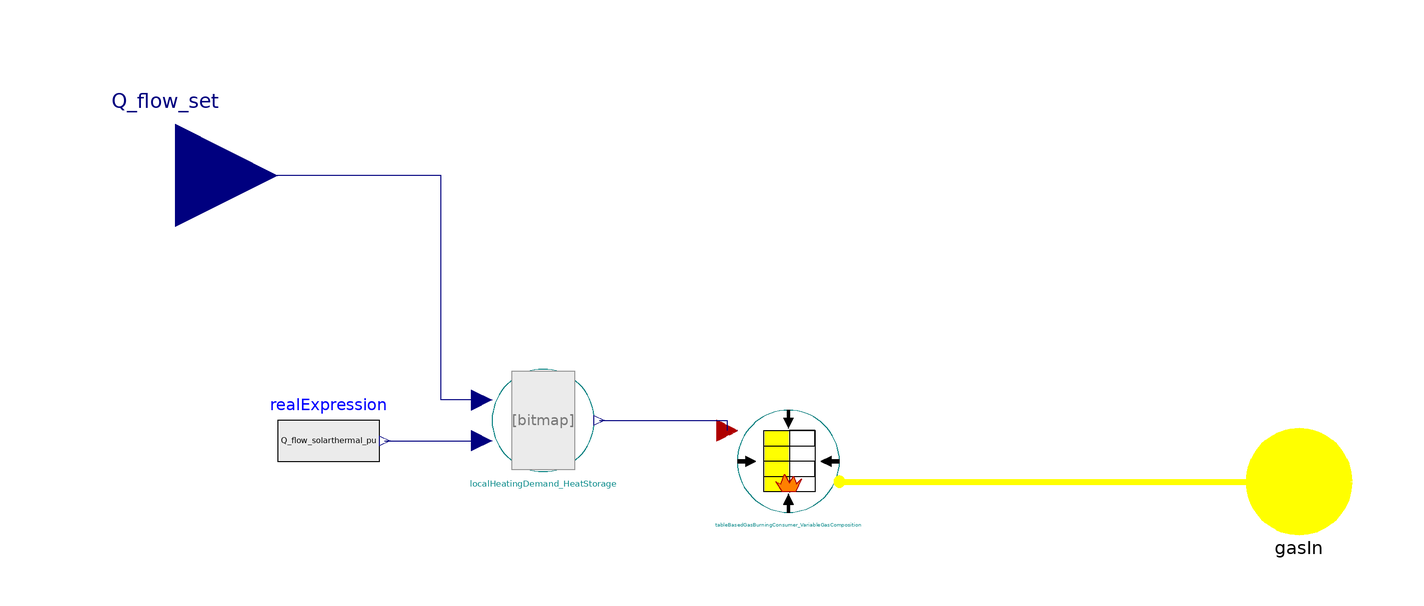

This picture is the connection diagram that the Modelica source below describes through its graphical annotations.

model LocalHeatingDemand_GasboilerAndSolar_ConstantEfficiency


//________________________________________________________________________________//
// Component of the TransiEnt Library, version: 2.0.1                             //
//                                                                                //
// Licensed by Hamburg University of Technology under the 3-BSD-clause.           //
// Copyright 2021, Hamburg University of Technology.                              //
//________________________________________________________________________________//
//                                                                                //
// TransiEnt.EE, ResiliEntEE, IntegraNet and IntegraNet II are research projects  //
// supported by the German Federal Ministry of Economics and Energy               //
// (FKZ 03ET4003, 03ET4048, 0324027 and 03EI1008).                                //
// The TransiEnt Library research team consists of the following project partners://
// Institute of Engineering Thermodynamics (Hamburg University of Technology),    //
// Institute of Energy Systems (Hamburg University of Technology),                //
// Institute of Electrical Power and Energy Technology                            //
// (Hamburg University of Technology)                                             //
// Fraunhofer Institute for Environmental, Safety, and Energy Technology UMSICHT, //
// Gas- und Wärme-Institut Essen						  //
// and                                                                            //
// XRG Simulation GmbH (Hamburg, Germany).                                        //
//________________________________________________________________________________//





  // _____________________________________________
  //
  //          Imports and Class Hierarchy
  // _____________________________________________

  extends TransiEnt.SystemGeneration.Superstructure.Components.LocalHeatSupply.Base.PartialLocalHeatingDemand_Gasboiler;

  // _____________________________________________
  //
  //              Visible Parameters
  // _____________________________________________

  parameter Modelica.Units.SI.Efficiency eta_gasboiler=0.9;
  parameter SI.Heat Q_annual_solarthermal;
  parameter SI.Heat Q_max_storage;

  // _____________________________________________
  //
  //           Instances of other Classes
  // _____________________________________________

  TransiEnt.Consumer.Gas.TableBasedGasBurningConsumer_VariableGasComposition tableBasedGasBurningConsumer_VariableGasComposition(
    eta=1,
    use_Q_flow_input=true,
    consider_FlueGas_losses=false,
    constantfactor=-1/eta_gasboiler) annotation (Placement(transformation(extent={{-10,-6},{10,14}})));
  LocalHeatingDemand_HeatStorage localHeatingDemand_HeatStorage(Q_annual_solarthermal=Q_annual_solarthermal, Q_max_storage=Q_max_storage) annotation (Placement(transformation(extent={{-58,2},{-38,22}})));
  Modelica.Blocks.Sources.RealExpression realExpression(y=Q_flow_solarthermal_pu) annotation (Placement(transformation(extent={{-100,-2},{-80,18}})));

  // _____________________________________________
  //
  //             Variable Declarations
  // _____________________________________________

  outer SI.HeatFlowRate Q_flow_solarthermal_pu;

equation

  connect(tableBasedGasBurningConsumer_VariableGasComposition.gasIn, gasIn) annotation (Line(
      points={{10,0},{100,0}},
      color={255,255,0},
      thickness=1.5));
  connect(localHeatingDemand_HeatStorage.Q_flow_set_residual, tableBasedGasBurningConsumer_VariableGasComposition.Q_flow) annotation (Line(points={{-37,12},{-12,12},{-12,10}}, color={0,0,127}));
  connect(localHeatingDemand_HeatStorage.Q_flow_set, Q_flow_set) annotation (Line(points={{-60,16},{-68,16},{-68,60},{-120,60}}, color={0,0,127}));
  connect(realExpression.y, localHeatingDemand_HeatStorage.Q_flow_solarthermal_pu) annotation (Line(points={{-79,8},{-60,8}}, color={0,0,127}));
  annotation (Documentation(info="<html>
<h4><span style=\"color: #008000\">1. Purpose of model</span></h4>
<p>Model of gas boiler with constant efficiency and solar thermal plant to cover local heating demand</p>
<h4><span style=\"color: #008000\">2. Level of detail, physical effects considered, and physical insight</span></h4>
<p>(Description)</p>
<h4><span style=\"color: #008000\">3. Limits of validity </span></h4>
<p>(Description)</p>
<h4><span style=\"color: #008000\">4. Interfaces</span></h4>
<p>(none)</p>
<h4><span style=\"color: #008000\">5. Nomenclature</span></h4>
<p>(no elements)</p>
<h4><span style=\"color: #008000\">6. Governing Equations</span></h4>
<p>(no equations)</p>
<h4><span style=\"color: #008000\">7. Remarks for Usage</span></h4>
<p>(none)</p>
<h4><span style=\"color: #008000\">8. Validation</span></h4>
<p>(no validation or testing necessary)</p>
<h4><span style=\"color: #008000\">9. References</span></h4>
<p>(none)</p>
<h4><span style=\"color: #008000\">10. Version History</span></h4>
<p>Model created by Oliver Sch&uuml;lting (oliver.schuelting@tuhh.de), Nov 2020</p>
</html>"));
end LocalHeatingDemand_GasboilerAndSolar_ConstantEfficiency;